5-way image classification set "tools" from GitHub (aiegoo/aitim-hhi); label vocabulary: background, hammer, measuring tape, pliers, screwdriver.

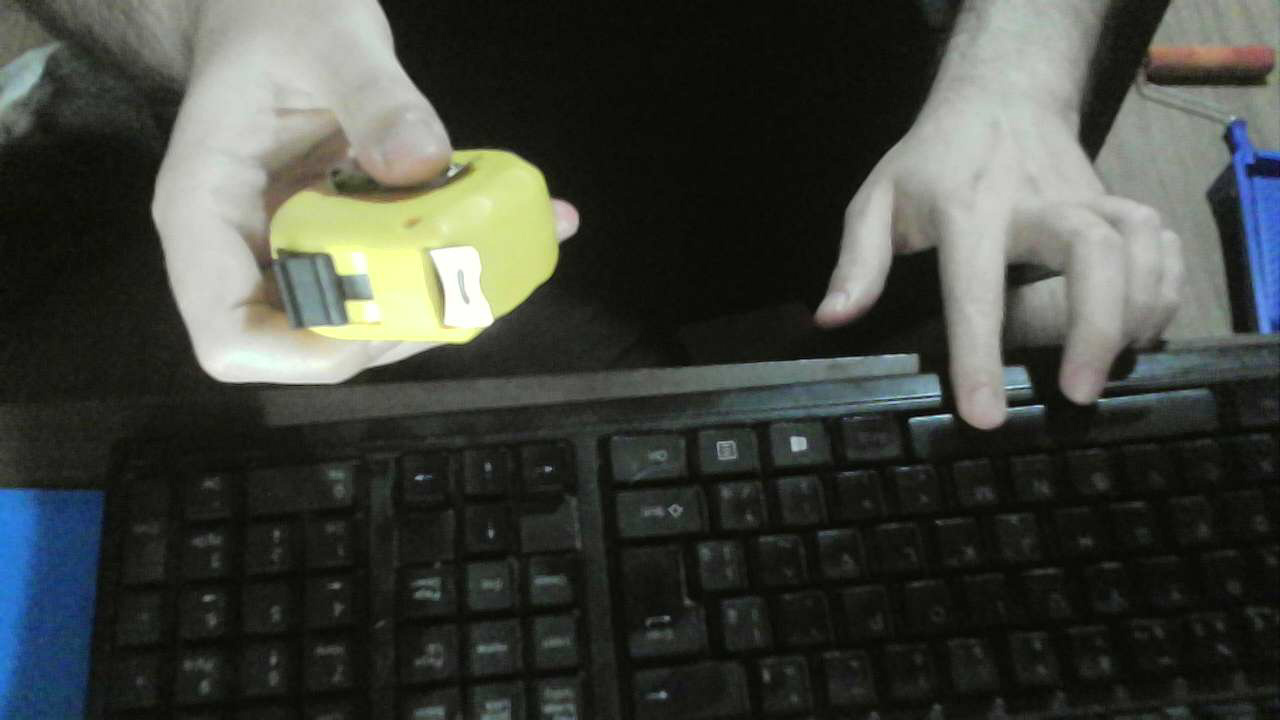
Label: measuring tape

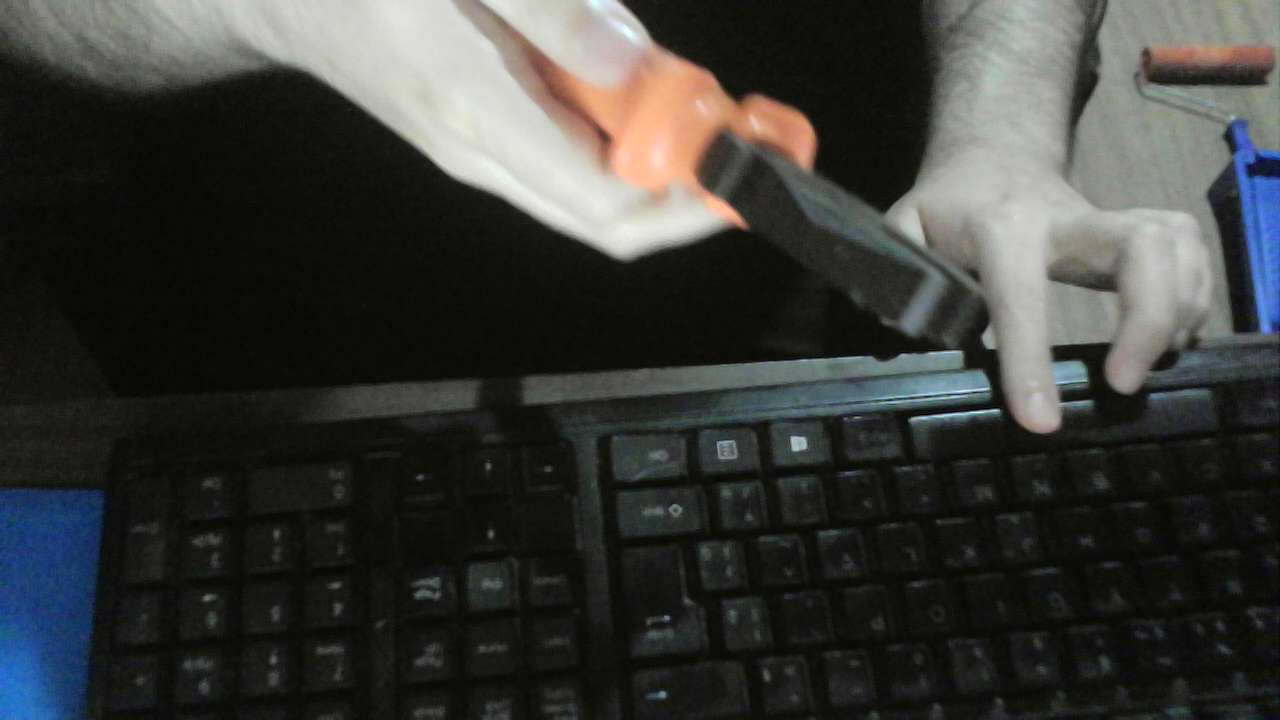
Label: pliers

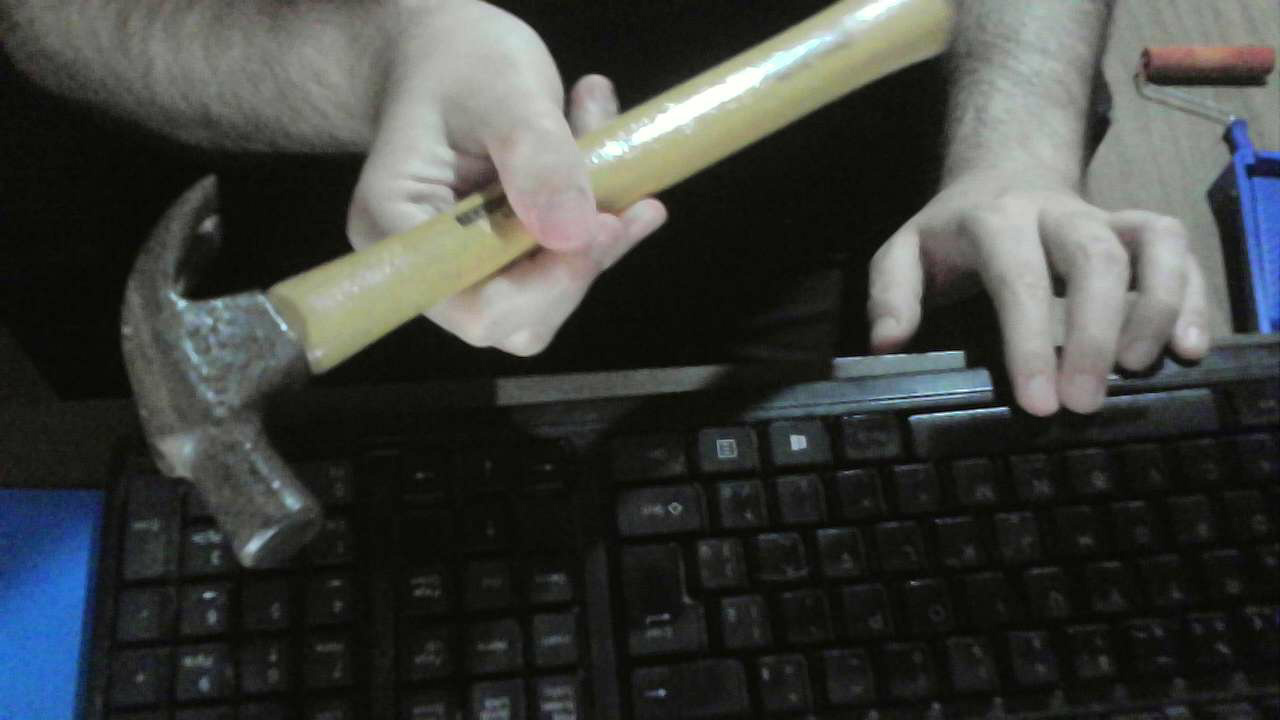
Label: hammer

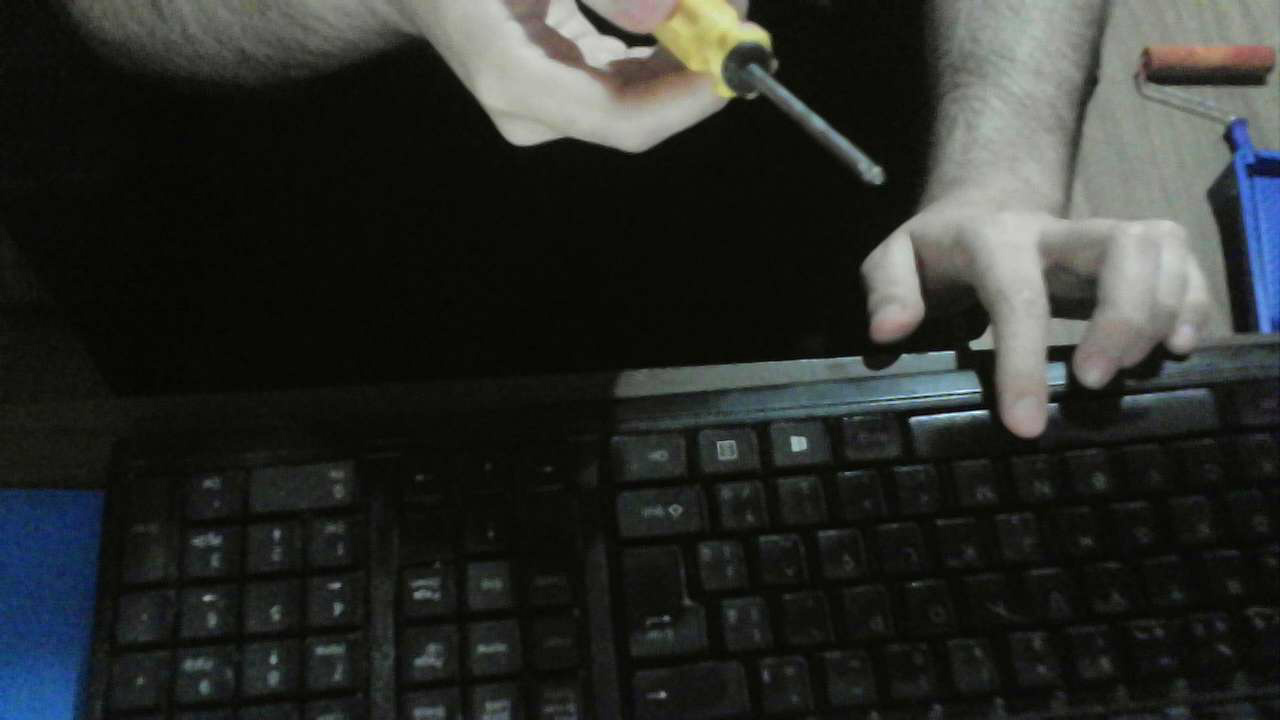
Label: screwdriver

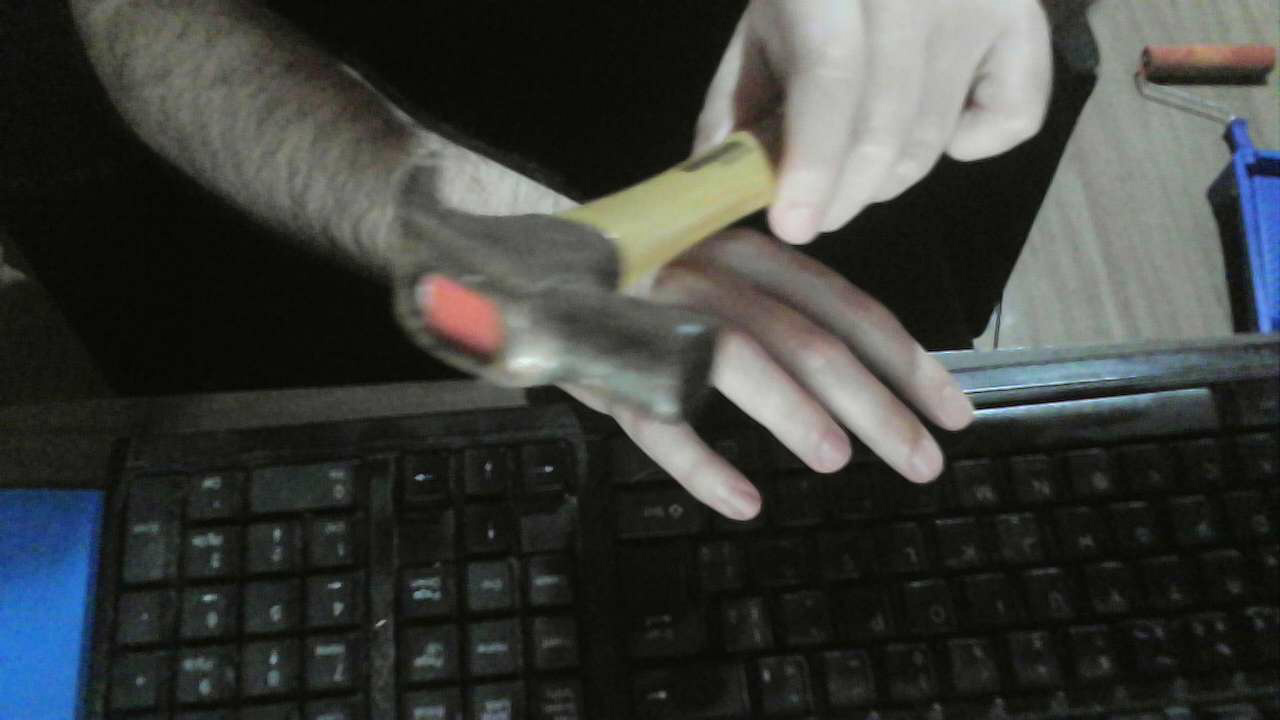
Label: hammer

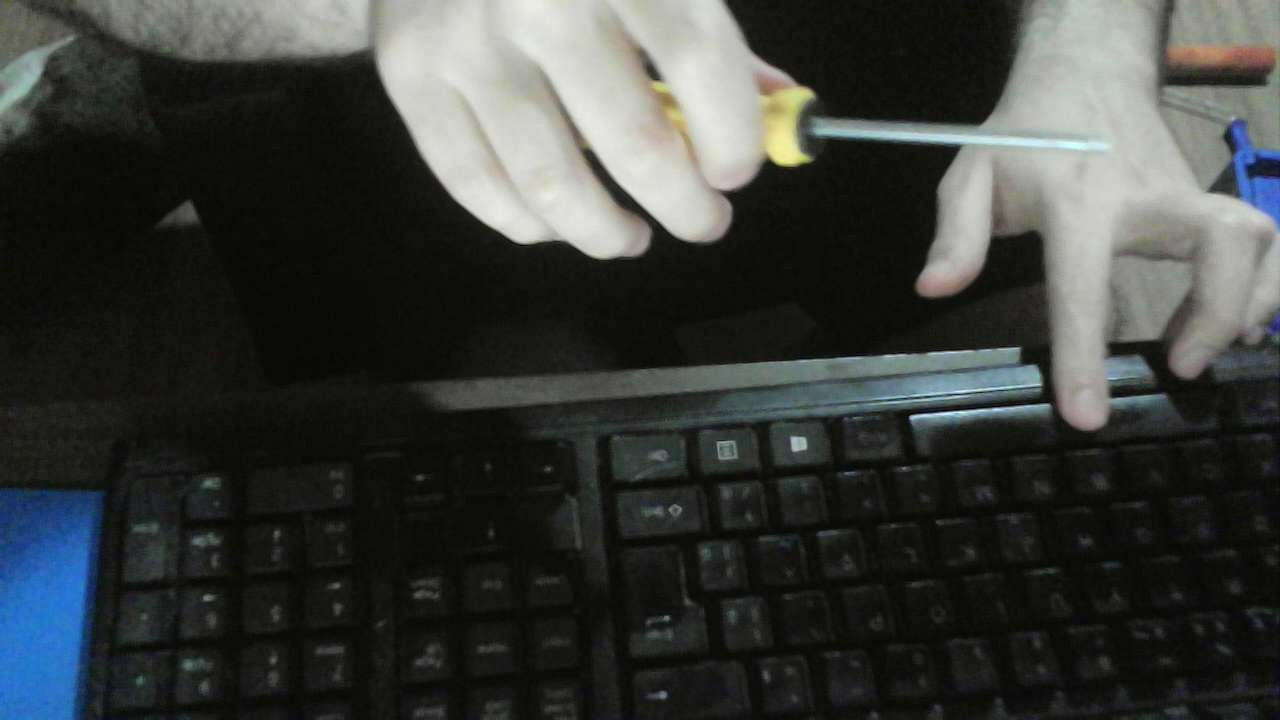
Label: screwdriver
